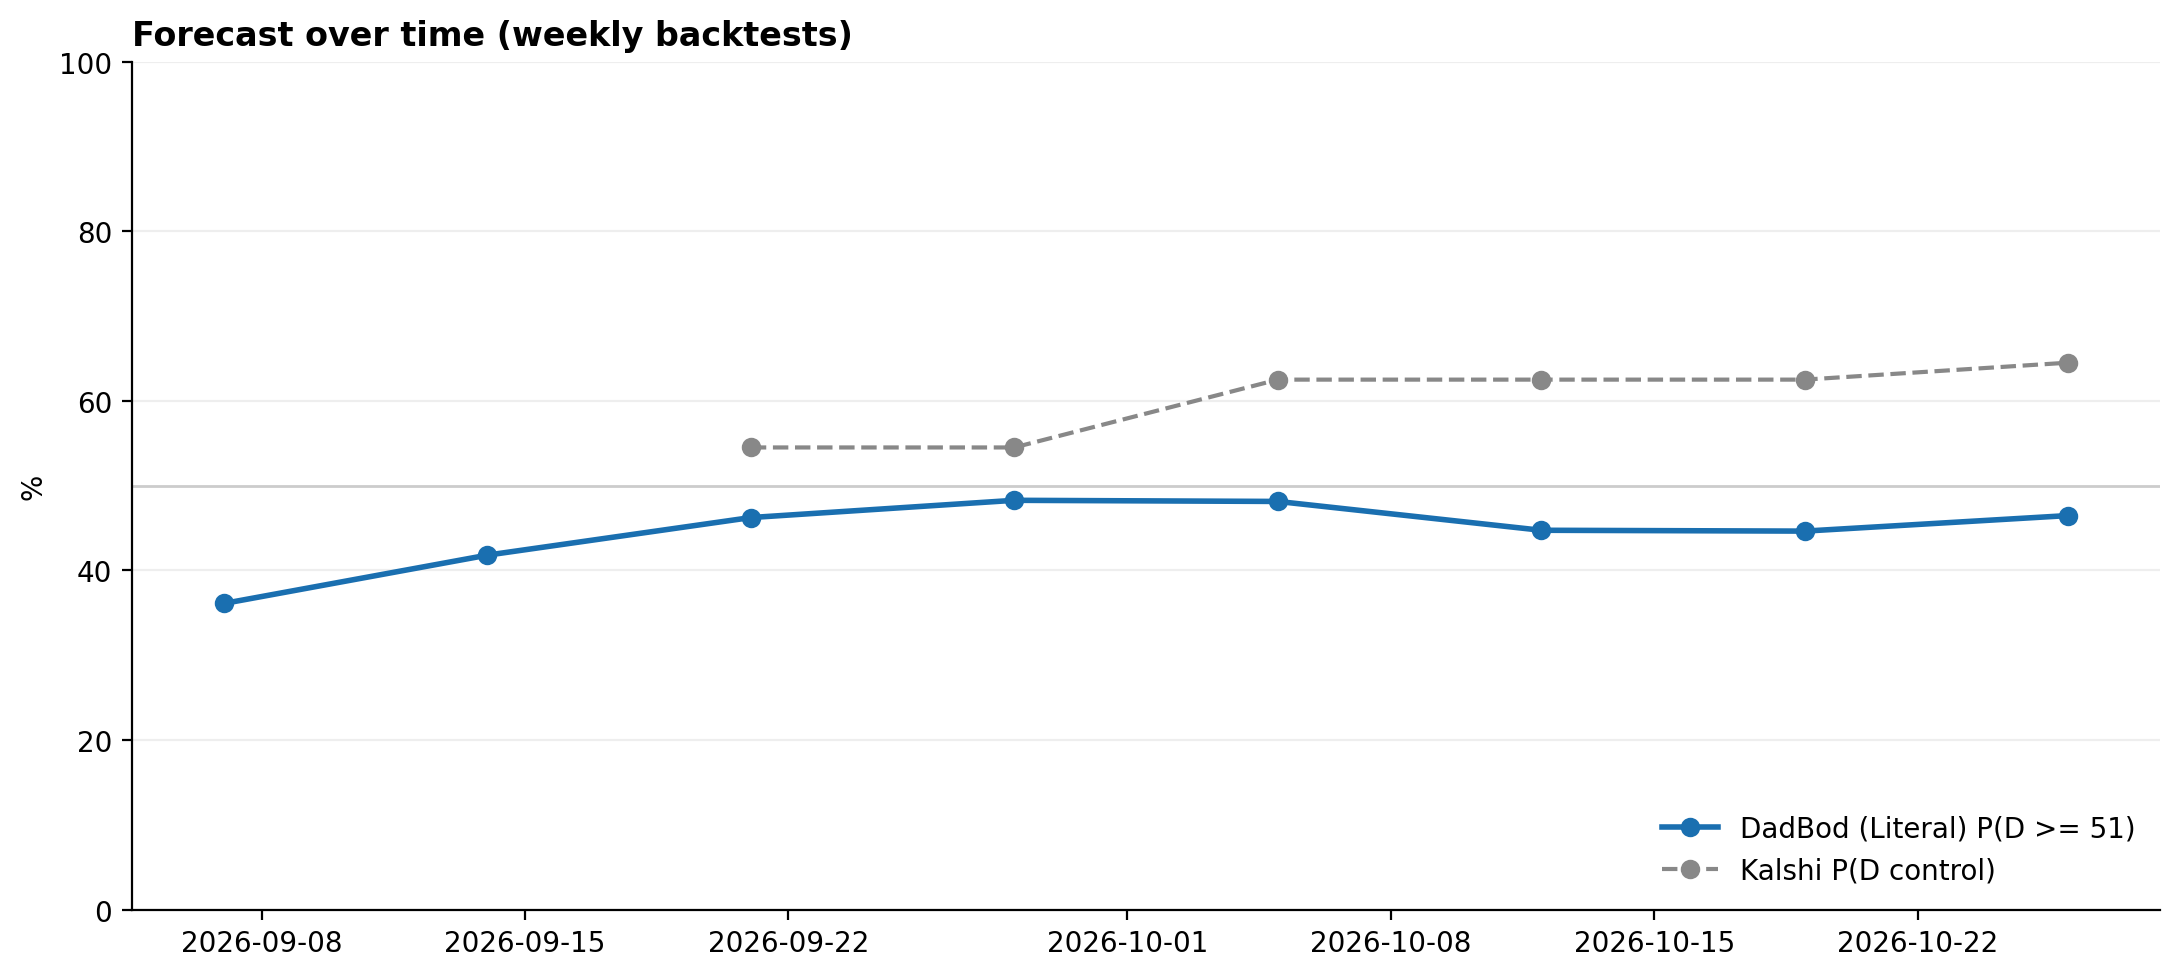

The file beside this chart, header and first rows:
date, P(D >= 51), D seats, Kalshi P(control), polls used
2026-09-07, 0.361, 49.18, , 31
2026-09-14, 0.418, 49.74, , 31
2026-09-21, 0.4623, 50.08, 0.545, 38
2026-09-28, 0.4827, 50.24, 0.545, 50
2026-10-05, 0.4813, 50.23, 0.625, 65
2026-10-12, 0.4473, 50.14, 0.625, 74
2026-10-19, 0.4463, 50.13, 0.625, 74
2026-10-26, 0.4647, 50.37, 0.645, 89
